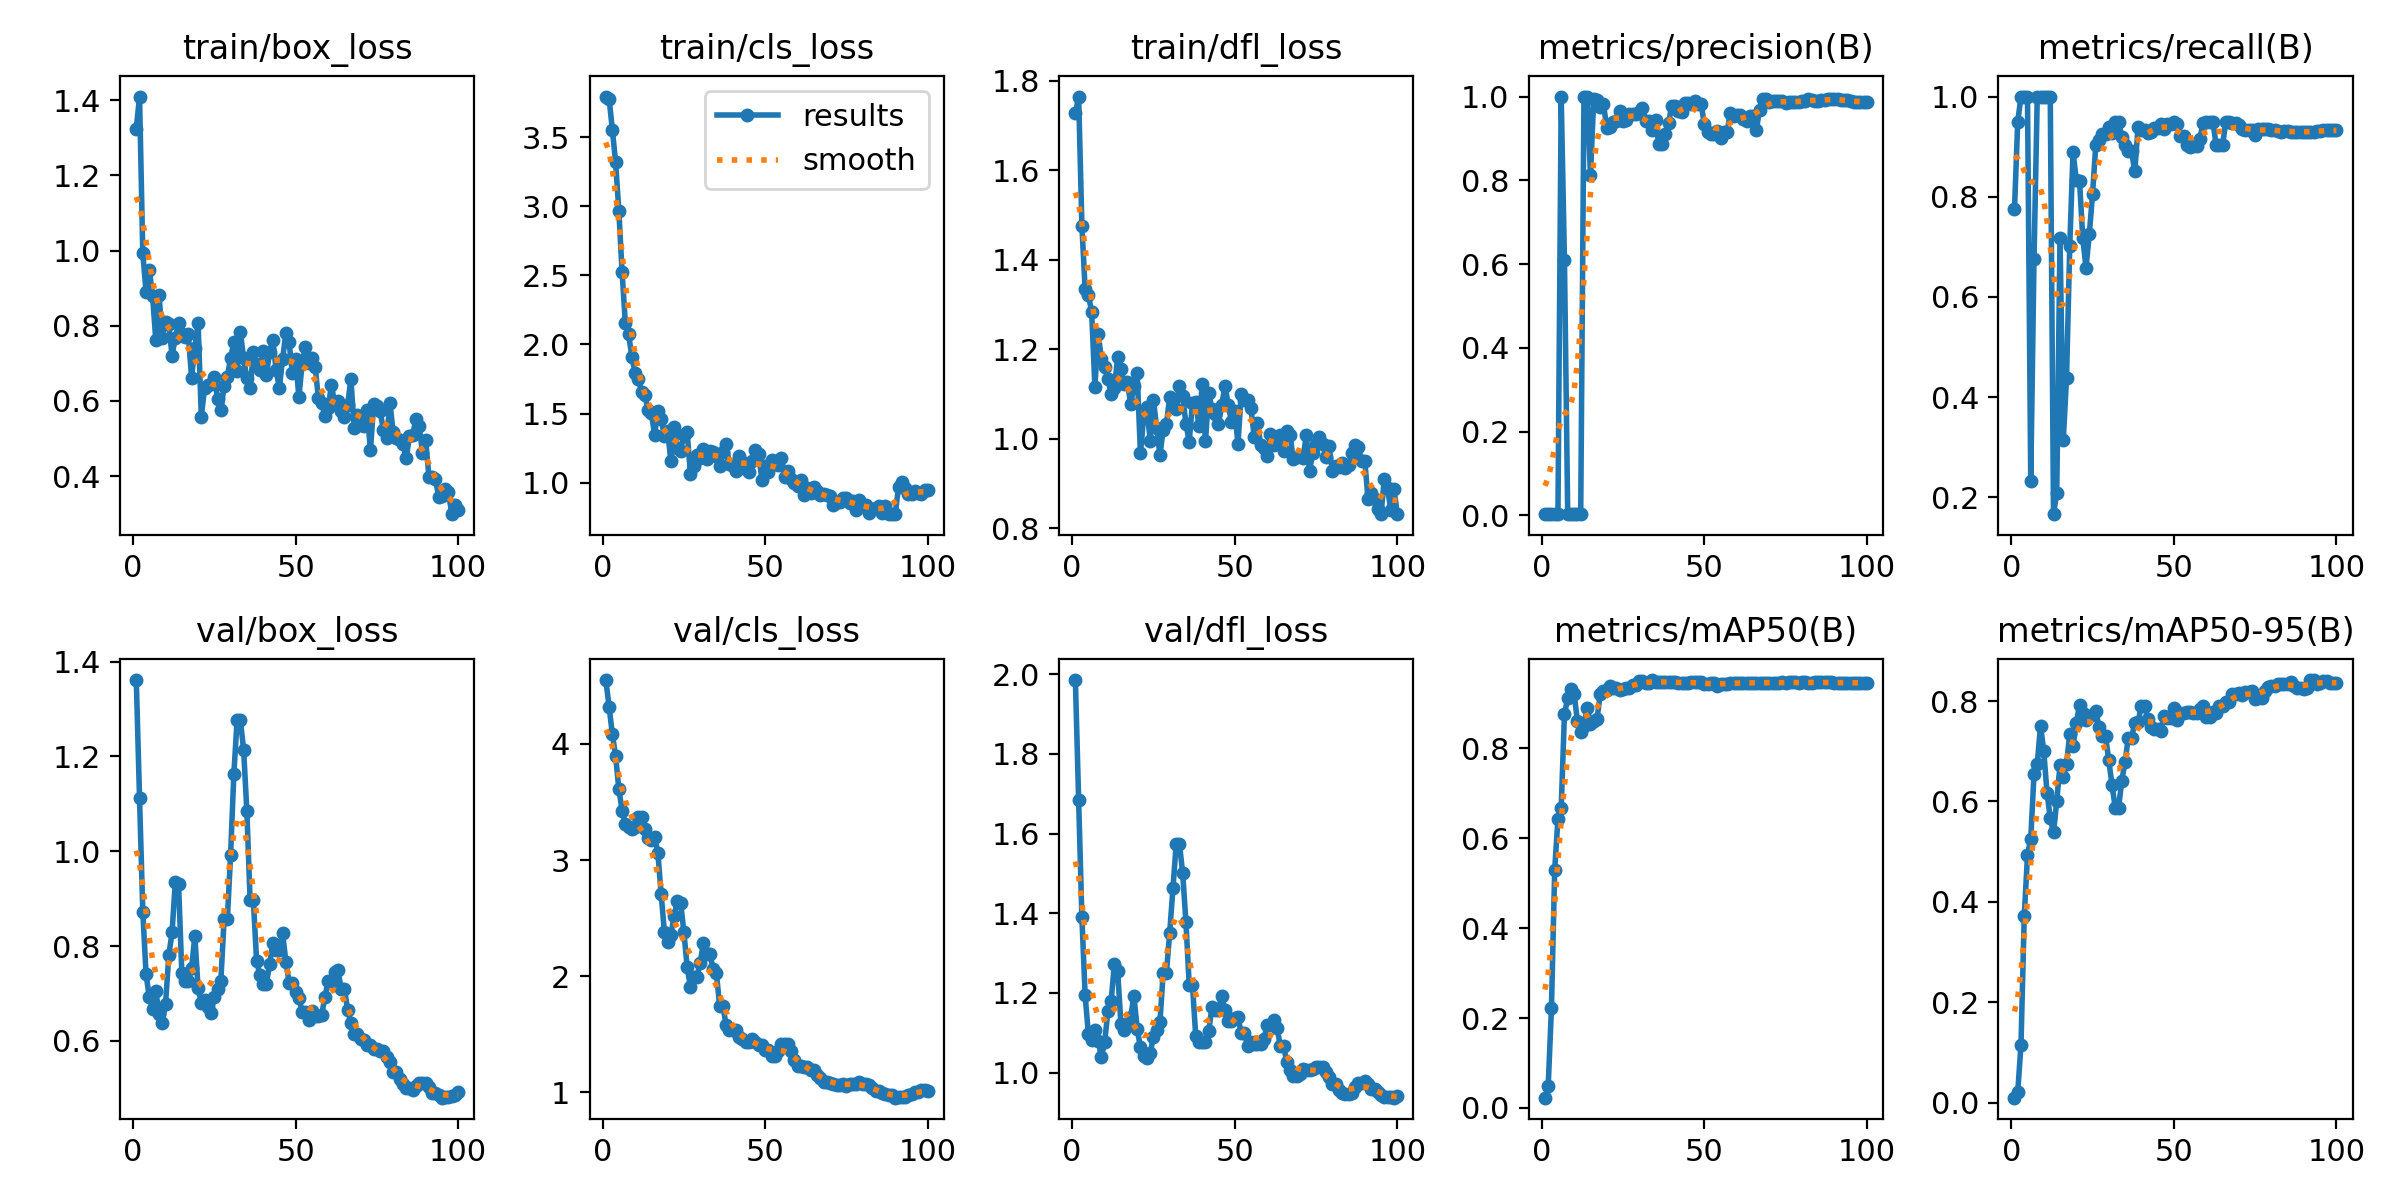

The file beside this chart, header and first rows:
epoch, train/box_loss, train/cls_loss, train/dfl_loss, metrics/precision(B), metrics/recall(B), metrics/mAP50(B), metrics/mAP50-95(B), val/box_loss, val/cls_loss, val/dfl_loss, lr/pg0, lr/pg1, lr/pg2
1, 1.325, 3.796, 1.727, 0.00268, 0.775, 0.02291, 0.0098, 1.361, 4.549, 1.985, 2.5e-05, 2.5e-05, 2.5e-05
2, 1.41, 3.781, 1.765, 0.00323, 0.95, 0.04849, 0.02138, 1.111, 4.318, 1.683, 6.1881e-05, 6.1881e-05, 6.1881e-05
3, 0.9929, 3.557, 1.476, 0.00344, 1, 0.2217, 0.1156, 0.8729, 4.084, 1.39, 9.802e-05, 9.802e-05, 9.802e-05
4, 0.8901, 3.318, 1.334, 0.00359, 1, 0.5298, 0.3715, 0.7409, 3.896, 1.194, 0.0001334, 0.0001334, 0.0001334
5, 0.9487, 2.968, 1.322, 0.00367, 1, 0.6428, 0.4929, 0.6919, 3.61, 1.096, 0.0001681, 0.0001681, 0.0001681
6, 0.8805, 2.522, 1.284, 1, 0.2327, 0.6671, 0.5258, 0.6666, 3.426, 1.082, 0.000202, 0.000202, 0.000202
7, 0.7613, 2.154, 1.117, 0.6098, 0.675, 0.8761, 0.6541, 0.7052, 3.308, 1.106, 0.0002351, 0.0002351, 0.0002351
8, 0.8808, 2.074, 1.235, 0.00369, 1, 0.9107, 0.675, 0.6569, 3.28, 1.079, 0.0002676, 0.0002676, 0.0002676
9, 0.7687, 1.911, 1.179, 0.00368, 1, 0.9313, 0.7511, 0.6387, 3.265, 1.04, 0.0002993, 0.0002993, 0.0002993
10, 0.8113, 1.795, 1.16, 0.00373, 1, 0.9198, 0.7008, 0.6788, 3.285, 1.076, 0.0003302, 0.0003302, 0.0003302
11, 0.8038, 1.752, 1.133, 0.00374, 1, 0.8595, 0.6173, 0.7803, 3.369, 1.154, 0.0003604, 0.0003604, 0.0003604
12, 0.7204, 1.654, 1.101, 0.00372, 1, 0.8362, 0.5673, 0.8291, 3.371, 1.18, 0.0003899, 0.0003899, 0.0003899
13, 0.7686, 1.637, 1.113, 1, 0.1666, 0.85, 0.5383, 0.9354, 3.267, 1.273, 0.0004186, 0.0004186, 0.0004186
14, 0.8065, 1.522, 1.183, 1, 0.2094, 0.8903, 0.6014, 0.9304, 3.189, 1.255, 0.0004465, 0.0004465, 0.0004465
15, 0.7782, 1.501, 1.156, 0.8122, 0.7187, 0.8531, 0.6721, 0.7442, 3.171, 1.123, 0.0004738, 0.0004738, 0.0004738
16, 0.7703, 1.347, 1.123, 0.9934, 0.3146, 0.8595, 0.6491, 0.7256, 3.2, 1.108, 0.0005003, 0.0005003, 0.0005003
17, 0.7773, 1.518, 1.126, 0.991, 0.4378, 0.8637, 0.6757, 0.7269, 3.064, 1.121, 0.000526, 0.000526, 0.000526
18, 0.6618, 1.459, 1.078, 0.9759, 0.7025, 0.9198, 0.7344, 0.7529, 2.709, 1.139, 0.000551, 0.000551, 0.000551
19, 0.7407, 1.338, 1.117, 0.9828, 0.8891, 0.9278, 0.7105, 0.8215, 2.382, 1.193, 0.0005753, 0.0005753, 0.0005753
20, 0.8062, 1.374, 1.147, 0.9249, 0.8343, 0.9285, 0.7572, 0.7111, 2.297, 1.11, 0.0005988, 0.0005988, 0.0005988
21, 0.5585, 1.156, 0.9685, 0.9274, 0.8321, 0.938, 0.7915, 0.6801, 2.357, 1.063, 0.0006216, 0.0006216, 0.0006216
22, 0.6346, 1.403, 1.048, 0.9398, 0.7171, 0.9338, 0.7766, 0.6871, 2.518, 1.042, 0.0006436, 0.0006436, 0.0006436
23, 0.6424, 1.247, 1.071, 0.9414, 0.6585, 0.9338, 0.7623, 0.6709, 2.651, 1.036, 0.0006649, 0.0006649, 0.0006649
24, 0.645, 1.232, 0.9959, 0.9666, 0.725, 0.9297, 0.7708, 0.6593, 2.632, 1.049, 0.0006854, 0.0006854, 0.0006854
25, 0.6648, 1.346, 1.087, 0.9427, 0.805, 0.9314, 0.7733, 0.6933, 2.381, 1.089, 0.0007052, 0.0007052, 0.0007052
26, 0.6052, 1.367, 1.024, 0.9439, 0.9039, 0.9341, 0.7795, 0.7089, 2.081, 1.106, 0.0007243, 0.0007243, 0.0007243
27, 0.5747, 1.065, 0.9637, 0.9582, 0.9123, 0.9346, 0.7486, 0.726, 1.909, 1.126, 0.0007426, 0.0007426, 0.0007426
28, 0.6386, 1.117, 1.02, 0.9575, 0.925, 0.9405, 0.7298, 0.8561, 1.995, 1.251, 0.0007602, 0.0007602, 0.0007602
29, 0.6642, 1.203, 1.034, 0.9575, 0.925, 0.9405, 0.7298, 0.8561, 1.995, 1.251, 0.000777, 0.000777, 0.000777
30, 0.7144, 1.181, 1.093, 0.9622, 0.9395, 0.9486, 0.6822, 0.9927, 2.117, 1.351, 0.0007931, 0.0007931, 0.0007931
31, 0.7558, 1.243, 1.088, 0.9718, 0.9269, 0.9497, 0.6321, 1.163, 2.283, 1.462, 0.0008085, 0.0008085, 0.0008085
32, 0.679, 1.173, 1.066, 0.9417, 0.95, 0.9457, 0.5874, 1.277, 2.19, 1.574, 0.0008231, 0.0008231, 0.0008231
33, 0.7841, 1.23, 1.118, 0.9417, 0.95, 0.9457, 0.5874, 1.277, 2.19, 1.574, 0.0008369, 0.0008369, 0.0008369
34, 0.7135, 1.219, 1.095, 0.9193, 0.9201, 0.9514, 0.6415, 1.214, 2.061, 1.5, 0.0008416, 0.0008416, 0.0008416
35, 0.6601, 1.195, 1.034, 0.9448, 0.9038, 0.9473, 0.6788, 1.085, 2.026, 1.377, 0.0008416, 0.0008416, 0.0008416
36, 0.6343, 1.118, 0.9938, 0.8858, 0.8908, 0.9473, 0.7275, 0.8963, 1.744, 1.221, 0.0008293, 0.0008293, 0.0008293
37, 0.7295, 1.225, 1.079, 0.8858, 0.8908, 0.9473, 0.7275, 0.8963, 1.744, 1.221, 0.0008169, 0.0008169, 0.0008169
38, 0.6985, 1.276, 1.082, 0.9099, 0.8505, 0.9476, 0.756, 0.7684, 1.577, 1.092, 0.0008045, 0.0008045, 0.0008045
39, 0.6815, 1.136, 1.028, 0.9361, 0.9401, 0.9466, 0.7579, 0.7397, 1.534, 1.076, 0.0007921, 0.0007921, 0.0007921
40, 0.7318, 1.123, 1.123, 0.9783, 0.9325, 0.9462, 0.7907, 0.7204, 1.536, 1.076, 0.0007797, 0.0007797, 0.0007797
41, 0.6689, 1.087, 0.9942, 0.9783, 0.9325, 0.9462, 0.7907, 0.7204, 1.536, 1.076, 0.0007674, 0.0007674, 0.0007674
42, 0.7298, 1.194, 1.103, 0.9658, 0.9281, 0.9457, 0.7637, 0.7619, 1.48, 1.104, 0.000755, 0.000755, 0.000755
43, 0.7609, 1.148, 1.066, 0.9633, 0.9284, 0.9453, 0.7493, 0.8073, 1.459, 1.166, 0.0007426, 0.0007426, 0.0007426
44, 0.6815, 1.1, 1.056, 0.9838, 0.9381, 0.9459, 0.7447, 0.7908, 1.437, 1.156, 0.0007302, 0.0007302, 0.0007302
45, 0.6348, 1.077, 1.034, 0.9838, 0.9381, 0.9459, 0.7447, 0.7908, 1.437, 1.156, 0.0007179, 0.0007179, 0.0007179
46, 0.7127, 1.155, 1.075, 0.9825, 0.9454, 0.9461, 0.7397, 0.8271, 1.458, 1.193, 0.0007055, 0.0007055, 0.0007055
47, 0.7802, 1.237, 1.119, 0.9886, 0.936, 0.9464, 0.7708, 0.7673, 1.435, 1.158, 0.0006931, 0.0006931, 0.0006931
48, 0.756, 1.207, 1.077, 0.9832, 0.9452, 0.9466, 0.7671, 0.7228, 1.409, 1.131, 0.0006808, 0.0006808, 0.0006808
49, 0.6732, 1.016, 1.037, 0.9832, 0.9452, 0.9466, 0.7671, 0.7228, 1.409, 1.131, 0.0006684, 0.0006684, 0.0006684
50, 0.7125, 1.118, 1.062, 0.9347, 0.95, 0.9426, 0.7863, 0.7028, 1.365, 1.138, 0.000656, 0.000656, 0.000656
51, 0.6101, 1.074, 0.9888, 0.9157, 0.9444, 0.9422, 0.7627, 0.6914, 1.369, 1.139, 0.0006436, 0.0006436, 0.0006436
52, 0.6991, 1.164, 1.1, 0.9116, 0.9211, 0.9438, 0.7772, 0.6618, 1.311, 1.099, 0.0006312, 0.0006312, 0.0006312
53, 0.7429, 1.137, 1.088, 0.9116, 0.9211, 0.9438, 0.7772, 0.6618, 1.311, 1.099, 0.0006189, 0.0006189, 0.0006189
54, 0.7018, 1.128, 1.088, 0.9169, 0.9039, 0.939, 0.7778, 0.6448, 1.355, 1.066, 0.0006065, 0.0006065, 0.0006065
55, 0.7133, 1.175, 1.068, 0.8998, 0.9002, 0.9431, 0.7793, 0.6627, 1.416, 1.078, 0.0005941, 0.0005941, 0.0005941
56, 0.6912, 1.04, 1.004, 0.9158, 0.9023, 0.943, 0.7769, 0.6523, 1.419, 1.073, 0.0005818, 0.0005818, 0.0005818
57, 0.6074, 1.081, 1.035, 0.9158, 0.9023, 0.943, 0.7769, 0.6523, 1.419, 1.073, 0.0005694, 0.0005694, 0.0005694
58, 0.5937, 1.025, 0.9854, 0.9605, 0.9155, 0.9451, 0.7852, 0.6547, 1.356, 1.071, 0.000557, 0.000557, 0.000557
59, 0.561, 0.9939, 0.9803, 0.9539, 0.9479, 0.9452, 0.7894, 0.6926, 1.276, 1.085, 0.0005446, 0.0005446, 0.0005446
60, 0.5801, 0.9732, 0.9612, 0.9557, 0.95, 0.9451, 0.7689, 0.726, 1.229, 1.12, 0.0005322, 0.0005322, 0.0005322
... 40 more rows
